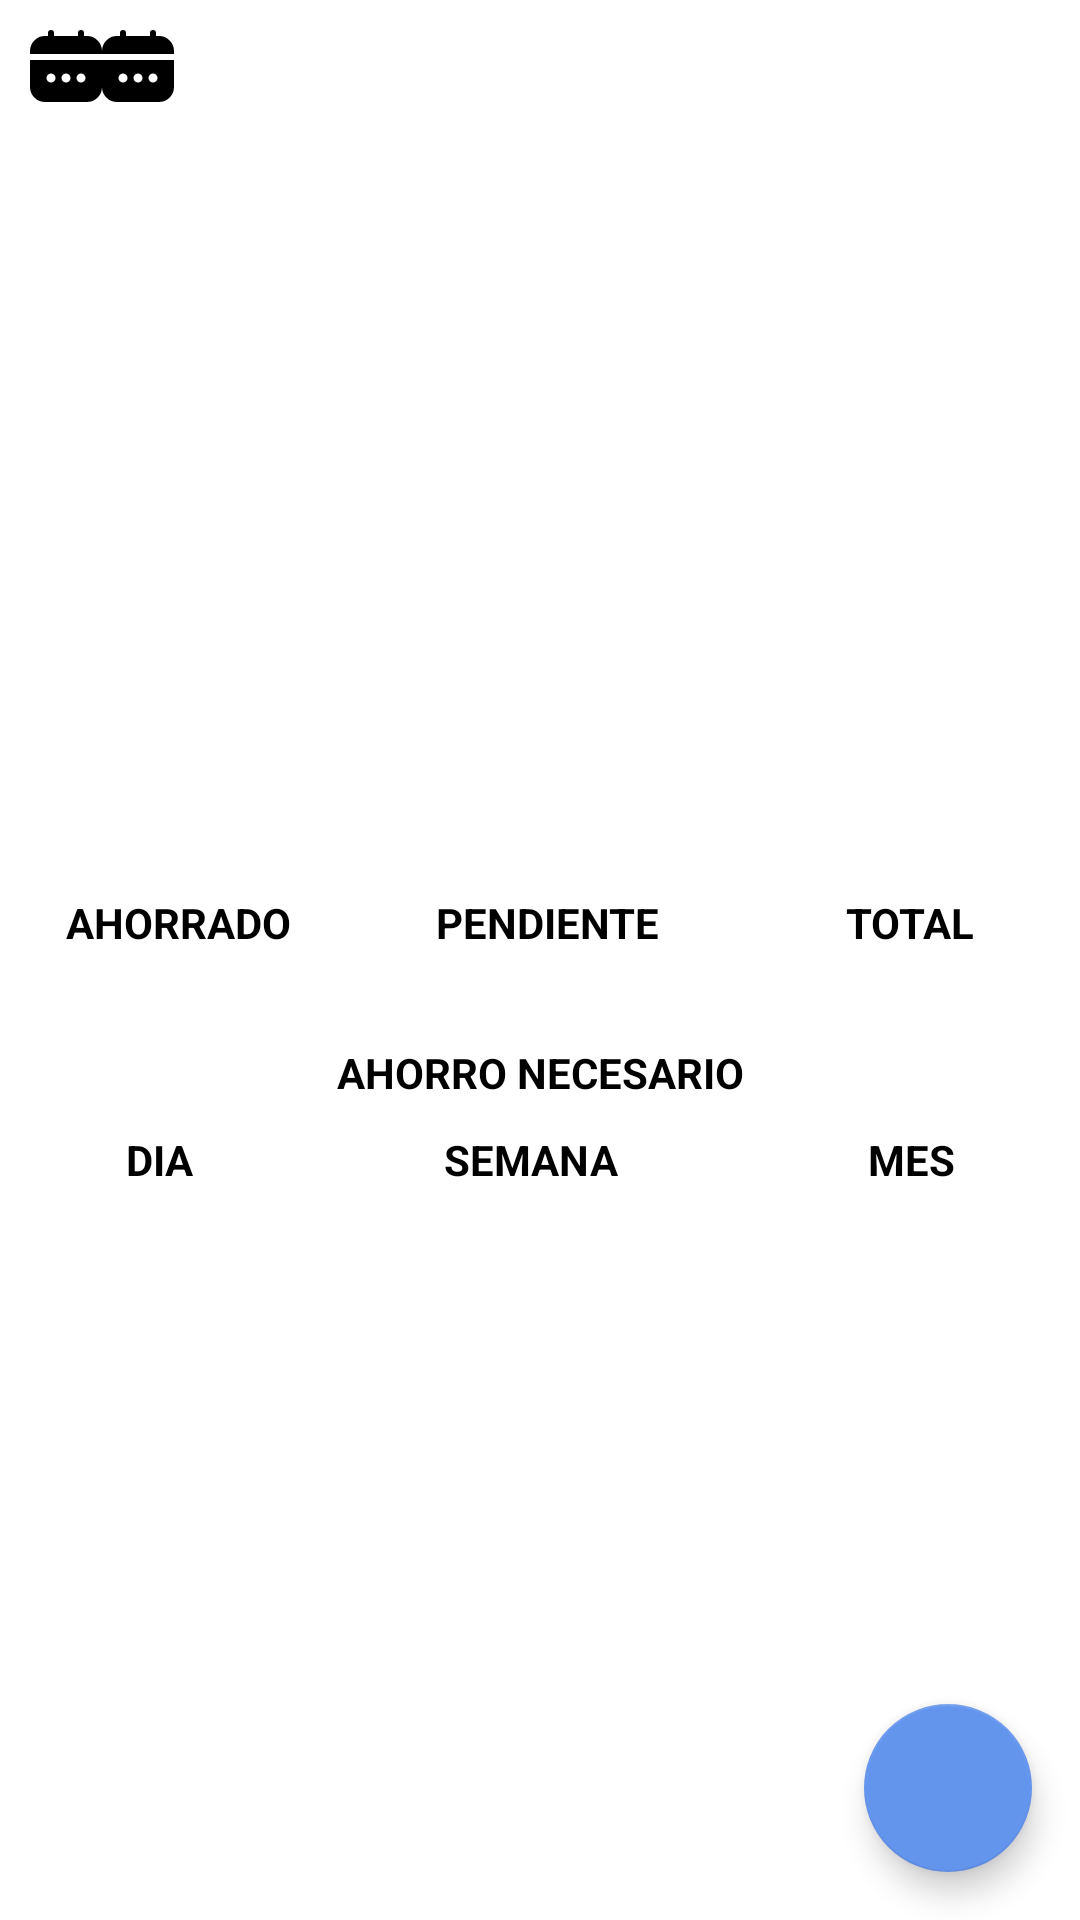

Reconstruct the res/layout file that produces this screen, plus the resources it refers to.
<!-- AndroidManifest.xml: application theme Theme.SaveGoals -->
<!-- res/layout/fragment_estadisticas_resumen.xml -->
<?xml version="1.0" encoding="utf-8"?>
<FrameLayout xmlns:android="http://schemas.android.com/apk/res/android"
    xmlns:app="http://schemas.android.com/apk/res-auto"
    xmlns:tools="http://schemas.android.com/tools"
    android:layout_width="match_parent"
    android:layout_height="match_parent"
    tools:context=".controlador.estadisticas.EstadisticasResumenFragment">

    
    <LinearLayout
        android:layout_width="match_parent"
        android:layout_height="match_parent"
        android:orientation="vertical">

        <LinearLayout
            android:layout_width="match_parent"
            android:layout_height="wrap_content"
            android:layout_margin="10dp"
            android:orientation="horizontal">

            <LinearLayout
                android:id="@+id/lyFecha"
                android:layout_width="wrap_content"
                android:layout_height="wrap_content"
                android:orientation="horizontal">

                <ImageView
                    android:id="@+id/ivFecha"
                    android:layout_width="wrap_content"
                    android:layout_height="wrap_content"
                    android:layout_weight="1"
                    android:src="@drawable/calendario" />

                <TextView
                    android:id="@+id/tvFecha"
                    android:layout_width="wrap_content"
                    android:layout_height="wrap_content"
                    android:layout_weight="1" />
            </LinearLayout>

            <LinearLayout
                android:id="@+id/lyCategoria"
                android:layout_width="wrap_content"
                android:layout_height="wrap_content"
                android:orientation="horizontal">

                <ImageView
                    android:id="@+id/ivCategoria"
                    android:layout_width="wrap_content"
                    android:layout_height="wrap_content"
                    android:layout_weight="1"
                    android:src="@drawable/calendario" />

                <TextView
                    android:id="@+id/tvCategoria"
                    android:layout_width="wrap_content"
                    android:layout_height="wrap_content"
                    android:layout_weight="1"/>
            </LinearLayout>

        </LinearLayout>

        <androidx.constraintlayout.widget.ConstraintLayout
            android:layout_width="match_parent"
            android:layout_height="wrap_content"
            android:layout_marginTop="25dp">

            <ProgressBar
                android:id="@+id/progressBar"
                android:layout_width="200dp"
                android:layout_height="200dp"
                android:layout_marginTop="4dp"
                android:indeterminateOnly="false"
                android:max="100"
                app:layout_constraintEnd_toEndOf="parent"
                app:layout_constraintHorizontal_bias="0.497"
                app:layout_constraintStart_toStartOf="parent"
                app:layout_constraintTop_toTopOf="parent" />

            <TextView
                android:id="@+id/tvPorcentaje"
                android:layout_width="wrap_content"
                android:layout_height="wrap_content"
                app:layout_constraintBottom_toBottomOf="@+id/progressBar"
                app:layout_constraintEnd_toEndOf="@+id/progressBar"
                app:layout_constraintStart_toStartOf="@+id/progressBar"
                app:layout_constraintTop_toTopOf="@+id/progressBar"
                android:textSize="25sp"/>
        </androidx.constraintlayout.widget.ConstraintLayout>

        <LinearLayout
            android:layout_width="match_parent"
            android:layout_height="wrap_content"
            android:layout_marginTop="25dp"
            android:orientation="horizontal">

            <TextView
                android:id="@+id/tvAhorradotxt"
                android:layout_width="48dp"
                android:layout_height="wrap_content"
                android:layout_weight="1"
                android:gravity="center"
                android:text="@string/ahorrado"
                android:textStyle="bold" />

            <TextView
                android:id="@+id/tvPendientetxt"
                android:layout_width="56dp"
                android:layout_height="wrap_content"
                android:layout_weight="1"
                android:gravity="center"
                android:text="@string/pendiente"
                android:textStyle="bold" />

            <TextView
                android:id="@+id/tvTotaltxt"
                android:layout_width="wrap_content"
                android:layout_height="wrap_content"
                android:layout_weight="1"
                android:gravity="center"
                android:text="@string/total"
                android:textStyle="bold" />
        </LinearLayout>

        <LinearLayout
            android:layout_width="match_parent"
            android:layout_height="wrap_content"
            android:orientation="horizontal">

            <TextView
                android:id="@+id/tvAhorrado"
                android:layout_width="wrap_content"
                android:layout_height="wrap_content"
                android:layout_weight="1"
                android:gravity="center" />

            <TextView
                android:id="@+id/tvPendiente"
                android:layout_width="wrap_content"
                android:layout_height="wrap_content"
                android:layout_weight="1"
                android:gravity="center" />

            <TextView
                android:id="@+id/tvTotal"
                android:layout_width="wrap_content"
                android:layout_height="wrap_content"
                android:layout_weight="1"
                android:gravity="center" />
        </LinearLayout>

        <TextView
            android:id="@+id/tvText"
            android:layout_width="match_parent"
            android:layout_height="wrap_content"
            android:layout_marginTop="12dp"
            android:gravity="center"
            android:text="@string/ahorro_nec"
            android:textStyle="bold" />

        <LinearLayout
            android:layout_width="match_parent"
            android:layout_height="wrap_content"
            android:layout_marginTop="10dp"
            android:orientation="horizontal">

            <TextView
                android:id="@+id/tvDiatxt"
                android:layout_width="wrap_content"
                android:layout_height="wrap_content"
                android:layout_weight="1"
                android:gravity="center"
                android:text="@string/dia"
                android:textStyle="bold" />

            <TextView
                android:id="@+id/tvSemanatxt"
                android:layout_width="wrap_content"
                android:layout_height="wrap_content"
                android:layout_weight="1"
                android:gravity="center"
                android:text="@string/semana"
                android:textStyle="bold" />

            <TextView
                android:id="@+id/tvMestxt"
                android:layout_width="wrap_content"
                android:layout_height="wrap_content"
                android:layout_weight="1"
                android:gravity="center"
                android:text="@string/mes"
                android:textStyle="bold" />
        </LinearLayout>

        <LinearLayout
            android:layout_width="match_parent"
            android:layout_height="wrap_content"
            android:orientation="horizontal">

            <TextView
                android:id="@+id/tvDia"
                android:layout_width="wrap_content"
                android:layout_height="wrap_content"
                android:layout_weight="1"
                android:gravity="center" />

            <TextView
                android:id="@+id/tvSemana"
                android:layout_width="wrap_content"
                android:layout_height="wrap_content"
                android:layout_weight="1"
                android:gravity="center" />

            <TextView
                android:id="@+id/tvMes"
                android:layout_width="wrap_content"
                android:layout_height="wrap_content"
                android:layout_weight="1"
                android:gravity="center" />
        </LinearLayout>

    </LinearLayout>

    <androidx.constraintlayout.widget.ConstraintLayout
        android:layout_width="match_parent"
        android:layout_height="match_parent">

        <com.google.android.material.floatingactionbutton.FloatingActionButton
            android:id="@+id/btnAñadirEntardaResumen"
            android:layout_width="wrap_content"
            android:layout_height="wrap_content"
            android:layout_marginEnd="16dp"
            android:layout_marginBottom="16dp"
            android:clickable="true"
            android:src="@drawable/mas"
            app:layout_constraintBottom_toBottomOf="parent"
            app:layout_constraintEnd_toEndOf="parent"
            tools:ignore="SpeakableTextPresentCheck" />
    </androidx.constraintlayout.widget.ConstraintLayout>

</FrameLayout>
<!-- resources referenced by this layout -->
<resources>
  <!-- drawable calendario (drawable) -->
  <vector android:height="24dp" android:viewportHeight="24"
      android:viewportWidth="24" android:width="24dp" xmlns:android="http://schemas.android.com/apk/res/android">
      <path android:fillColor="#FF000000" android:pathData="M0,19a5.006,5.006 0,0 0,5 5L19,24a5.006,5.006 0,0 0,5 -5L24,10L0,10ZM17,14.5A1.5,1.5 0,1 1,15.5 16,1.5 1.5,0 0,1 17,14.5ZM12,14.5A1.5,1.5 0,1 1,10.5 16,1.5 1.5,0 0,1 12,14.5ZM7,14.5A1.5,1.5 0,1 1,5.5 16,1.5 1.5,0 0,1 7,14.5Z"/>
      <path android:fillColor="#FF000000" android:pathData="M19,2H18V1a1,1 0,0 0,-2 0V2H8V1A1,1 0,0 0,6 1V2H5A5.006,5.006 0,0 0,0 7V8H24V7A5.006,5.006 0,0 0,19 2Z"/>
  </vector>
  <string name="ahorrado">AHORRADO</string>
  <string name="ahorro_nec">AHORRO NECESARIO</string>
  <string name="dia">DIA</string>
  <string name="mes">MES</string>
  <string name="pendiente">PENDIENTE</string>
  <string name="semana">SEMANA</string>
  <string name="total">TOTAL</string>
  <style name="Theme.SaveGoals" parent="Theme.MaterialComponents.DayNight.DarkActionBar">
          
          <item name="colorPrimary">@color/primario</item>
          <item name="colorPrimaryVariant">@color/secundarioOscuro</item>
          <item name="colorOnPrimary">@color/white</item>
          
          <item name="colorSecondary">@color/secundarioClaro</item>
          <item name="colorSecondaryVariant">@color/teal_700</item>
          <item name="colorOnSecondary">@color/black</item>
          
          <item name="android:statusBarColor">?attr/colorPrimaryVariant</item>
          
          <item name="backgroundColor">@color/fondoClaro</item>
  
          <item name="windowActionBar">false</item>
          <item name="windowNoTitle">true</item>
  
          
          <item name="android:textColor">@color/black</item>
          <item name="tint">@color/black</item>
          <item name="iconTint">@color/black</item>
          <item name="android:tint">@color/black</item>
          <item name="compactCalendarBackgroundColor">@color/white</item>
          <item name="compactCalendarTextColor">@color/black</item>
          <item name="compactCalendarCurrentSelectedDayBackgroundColor">@color/grey</item>
          <item name="compactCalendarCurrentSelectedDayTextColor">@color/white</item>
          <item name="compactCalendarCurrentDayBackgroundColor">@color/azul</item>
  
      </style>
  <color name="primario">#4169E1</color>
  <color name="secundarioOscuro">#191970</color>
  <color name="white">#FFFFFFFF</color>
  <color name="secundarioClaro">#6495ED</color>
  <color name="teal_700">#FF018786</color>
  <color name="black">#000000</color>
  <color name="fondoClaro">#FFFFFF</color>
  <color name="grey">#3D3C3C</color>
  <color name="azul">#569DD3</color>
</resources>
